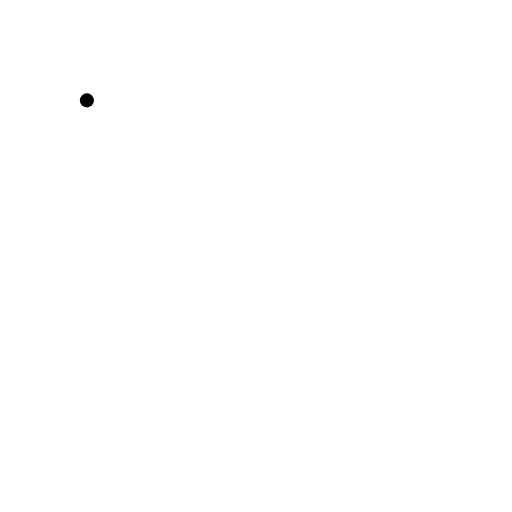
t = 0.00 s
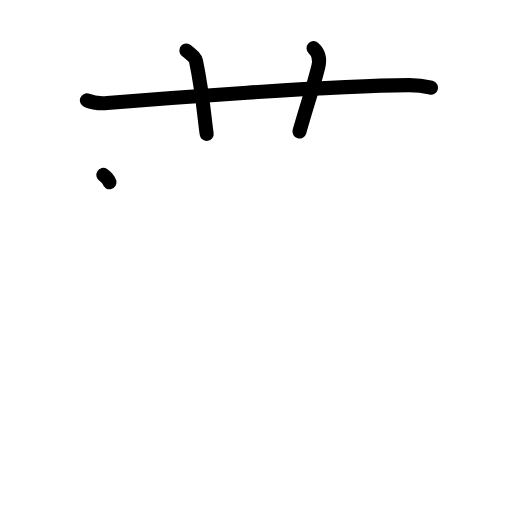
t = 3.25 s
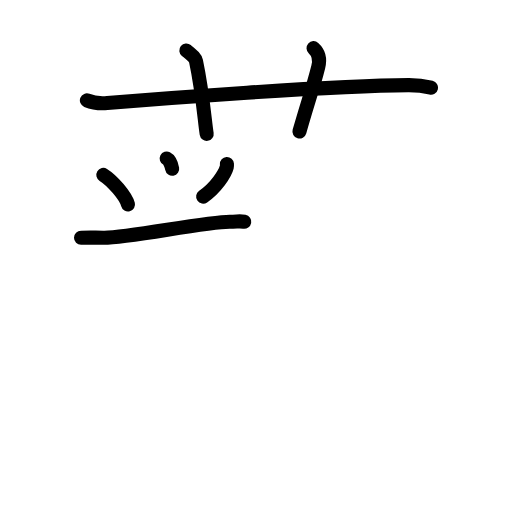
t = 6.38 s
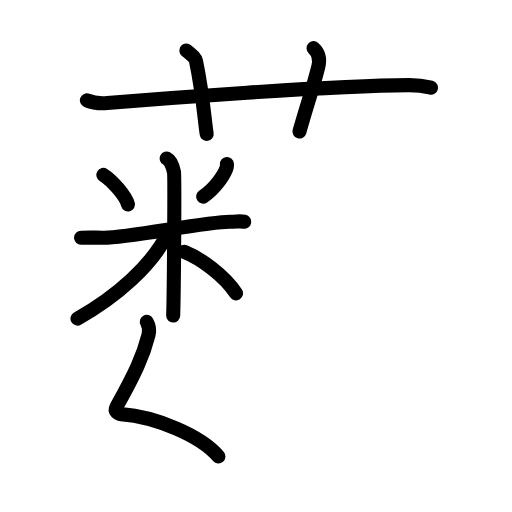
t = 9.56 s
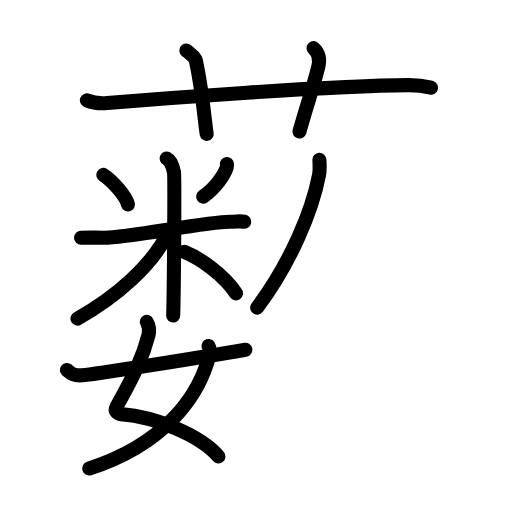
t = 12.88 s
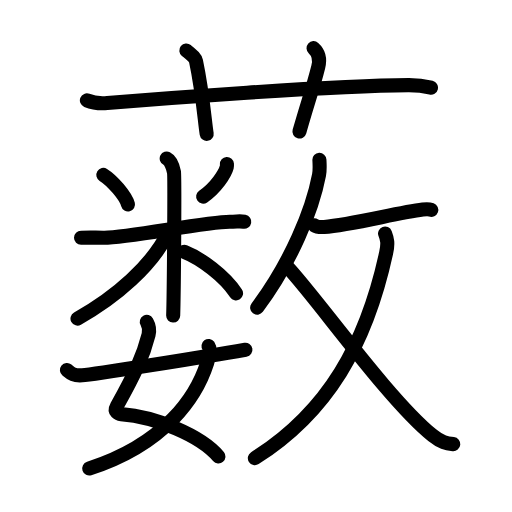
t = 16.00 s

The animated SVG that drew these frames (rendered in a browser with its animation timeline set to each time). Animation: 49 SMIL elements (animate=49); one cycle of 16.00 s.

<?xml version="1.0" encoding="UTF-8"?>
<!--
AniKanjiVG is licensed by CC-BY-SA Paul C. Sommerhoff (https://bitbucket.org/sommerhoff/anikanjivg).
AniKanjiVG uses KanjiVG which is licensed by CC-BY-SA Ulrich Apel (http://kanjivg.tagaini.net).
See also http://creativecommons.org/licenses/by-sa/3.0/
-->
<svg xmlns:kvg='http://kanjivg.tagaini.net' xmlns='http://www.w3.org/2000/svg' width='109' height='109' viewBox='0 0 109 109' style='fill:none;stroke:#000000;stroke-width:3;stroke-linecap:round;stroke-linejoin:round;' id="kvg:kanji_085ae"><g id="kvg:085ae" kvg:element="薮"><g id="kvg:085ae-g1" kvg:element="艹" kvg:variant="true" kvg:original="艸" kvg:position="top" kvg:radical="general"><path id="kvg:085ae-s1" kvg:type="㇐" d="M18.5,21.37c1.37,0.56,2.96,0.67,4.34,0.56c10.49-0.85,47.49-3.71,64.12-3.8c2.28-0.01,3.65,0.26,4.79,0.54"><animate attributeName="d" begin="0.0s" dur="0.3333333333333333s" from="M18.5,21.37C18.5,21.37,18.5,21.37,18.5,21.37" to="M18.5,21.37c1.37,0.56,2.96,0.67,4.34,0.56" />
<animate attributeName="d" begin="0.3333333333333333s" dur="0.3333333333333333s" from="M18.5,21.37c1.37,0.56,2.96,0.67,4.34,0.56c0,0,0,0,0,0,0" to="M18.5,21.37c1.37,0.56,2.96,0.67,4.34,0.56c10.49-0.85,47.49-3.71,64.12-3.8" />
<animate attributeName="d" begin="0.6666666666666666s" dur="0.3333333333333333s" from="M18.5,21.37c1.37,0.56,2.96,0.67,4.34,0.56c10.49-0.85,47.49-3.71,64.12-3.8c0,0,0,0,0,0,0" to="M18.5,21.37c1.37,0.56,2.96,0.67,4.34,0.56c10.49-0.85,47.49-3.71,64.12-3.8c2.28-0.01,3.65,0.26,4.79,0.54" />
</path>
<path id="kvg:085ae-s2" kvg:type="㇑a" d="M39.67,10.75c1.45,1.18,1.91,1.54,2.06,2.27c1.44,6.81,1.86,13,2.27,15.48"><animate attributeName="d" begin="1.0s" dur="0.5s" from="M39.67,10.75C39.67,10.75,39.67,10.75,39.67,10.75" to="M39.67,10.75c1.45,1.18,1.91,1.54,2.06,2.27" />
<animate attributeName="d" begin="1.5s" dur="0.5s" from="M39.67,10.75c1.45,1.18,1.91,1.54,2.06,2.27c0,0,0,0,0,0,0" to="M39.67,10.75c1.45,1.18,1.91,1.54,2.06,2.27c1.44,6.81,1.86,13,2.27,15.48" />
<animate attributeName="d" begin="0s" dur="1.0s" from="M-100,-100" to="M-100,-100" />
</path>
<path id="kvg:085ae-s3" kvg:type="㇑a" d="M66.75,10.25c1.12,1,1.37,2.52,1,4c-1.12,4.5-2.38,8-4,13.75"><animate attributeName="d" begin="2.0s" dur="0.5s" from="M66.75,10.25C66.75,10.25,66.75,10.25,66.75,10.25" to="M66.75,10.25c1.12,1,1.37,2.52,1,4" />
<animate attributeName="d" begin="2.5s" dur="0.5s" from="M66.75,10.25c1.12,1,1.37,2.52,1,4c0,0,0,0,0,0,0" to="M66.75,10.25c1.12,1,1.37,2.52,1,4c-1.12,4.5-2.38,8-4,13.75" />
<animate attributeName="d" begin="0s" dur="2.0s" from="M-100,-100" to="M-100,-100" />
</path>
</g>
<g id="kvg:085ae-g2" kvg:element="数" kvg:position="bottom"><g id="kvg:085ae-g3" kvg:position="left"><g id="kvg:085ae-g4" kvg:element="米" kvg:variant="true"><path id="kvg:085ae-s4" kvg:type="㇔" d="M22,37.23c1.9,1.17,4.77,4.49,5.25,6.31"><animate attributeName="d" begin="3.0s" dur="1.0s" from="M22,37.23C22,37.23,22,37.23,22,37.23" to="M22,37.23c1.9,1.17,4.77,4.49,5.25,6.31" />
<animate attributeName="d" begin="0s" dur="3.0s" from="M-100,-100" to="M-100,-100" />
</path>
<path id="kvg:085ae-s5" kvg:type="㇒" d="M48.31,34.9c0.01,0.16,0.03,0.42-0.03,0.66c-0.35,1.39-2.32,4.43-5.03,6.29"><animate attributeName="d" begin="4.0s" dur="0.5s" from="M48.31,34.9C48.31,34.9,48.31,34.9,48.31,34.9" to="M48.31,34.9c0.01,0.16,0.03,0.42-0.03,0.66" />
<animate attributeName="d" begin="4.5s" dur="0.5s" from="M48.31,34.9c0.01,0.16,0.03,0.42-0.03,0.66c0,0,0,0,0,0,0" to="M48.31,34.9c0.01,0.16,0.03,0.42-0.03,0.66c-0.35,1.39-2.32,4.43-5.03,6.29" />
<animate attributeName="d" begin="0s" dur="4.0s" from="M-100,-100" to="M-100,-100" />
</path>
<path id="kvg:085ae-s6" kvg:type="㇐" d="M17.25,50.61c2.25,0,3.02-0.07,4.67,0c4.54,0.19,21.83-3.41,26.99-3.41c1.65,0,2.06-0.19,3.09,0"><animate attributeName="d" begin="5.0s" dur="0.3333333333333333s" from="M17.25,50.61C17.25,50.61,17.25,50.61,17.25,50.61" to="M17.25,50.61c2.25,0,3.02-0.07,4.67,0" />
<animate attributeName="d" begin="5.333333333333333s" dur="0.3333333333333333s" from="M17.25,50.61c2.25,0,3.02-0.07,4.67,0c0,0,0,0,0,0,0" to="M17.25,50.61c2.25,0,3.02-0.07,4.67,0c4.54,0.19,21.83-3.41,26.99-3.41" />
<animate attributeName="d" begin="5.666666666666667s" dur="0.3333333333333333s" from="M17.25,50.61c2.25,0,3.02-0.07,4.67,0c4.54,0.19,21.83-3.41,26.99-3.41c0,0,0,0,0,0,0" to="M17.25,50.61c2.25,0,3.02-0.07,4.67,0c4.54,0.19,21.83-3.41,26.99-3.41c1.65,0,2.06-0.19,3.09,0" />
<animate attributeName="d" begin="0s" dur="5.0s" from="M-100,-100" to="M-100,-100" />
</path>
<path id="kvg:085ae-s7" kvg:type="㇑" d="M35.49,33.75c0.86,0.44,1.38,2,1.55,2.89c0.17,0.89,0,24.98-0.17,30.54"><animate attributeName="d" begin="6.0s" dur="0.5s" from="M35.49,33.75C35.49,33.75,35.49,33.75,35.49,33.75" to="M35.49,33.75c0.86,0.44,1.38,2,1.55,2.89" />
<animate attributeName="d" begin="6.5s" dur="0.5s" from="M35.49,33.75c0.86,0.44,1.38,2,1.55,2.89c0,0,0,0,0,0,0" to="M35.49,33.75c0.86,0.44,1.38,2,1.55,2.89c0.17,0.89,0,24.98-0.17,30.54" />
<animate attributeName="d" begin="0s" dur="6.0s" from="M-100,-100" to="M-100,-100" />
</path>
<path id="kvg:085ae-s8" kvg:type="㇒" d="M36,49.22c-3.6,7.39-11.4,14.07-19.5,18.6"><animate attributeName="d" begin="7.0s" dur="1.0s" from="M36,49.22C36,49.22,36,49.22,36,49.22" to="M36,49.22c-3.6,7.39-11.4,14.07-19.5,18.6" />
<animate attributeName="d" begin="0s" dur="7.0s" from="M-100,-100" to="M-100,-100" />
</path>
<path id="kvg:085ae-s9" kvg:type="㇔/㇏" d="M39.25,53.61c3.42,1.34,8.56,5.09,11,8.84"><animate attributeName="d" begin="8.0s" dur="1.0s" from="M39.25,53.61C39.25,53.61,39.25,53.61,39.25,53.61" to="M39.25,53.61c3.42,1.34,8.56,5.09,11,8.84" />
<animate attributeName="d" begin="0s" dur="8.0s" from="M-100,-100" to="M-100,-100" />
</path>
</g>
<g id="kvg:085ae-g5" kvg:element="女" kvg:variant="true"><path id="kvg:085ae-s10" kvg:type="㇛" d="M31.25,68.52c0.38,0.67,0.62,1.78,0.38,2.74c-1.13,4.5-2.88,8.25-6.75,15.2c-0.7,1.26,0.37,1.66,0.88,1.7c7.4,0.56,17,4.56,20.75,9.01"><animate attributeName="d" begin="9.0s" dur="0.25s" from="M31.25,68.52C31.25,68.52,31.25,68.52,31.25,68.52" to="M31.25,68.52c0.38,0.67,0.62,1.78,0.38,2.74" />
<animate attributeName="d" begin="9.25s" dur="0.25s" from="M31.25,68.52c0.38,0.67,0.62,1.78,0.38,2.74c0,0,0,0,0,0,0" to="M31.25,68.52c0.38,0.67,0.62,1.78,0.38,2.74c-1.13,4.5-2.88,8.25-6.75,15.2" />
<animate attributeName="d" begin="9.5s" dur="0.25s" from="M31.25,68.52c0.38,0.67,0.62,1.78,0.38,2.74c-1.13,4.5-2.88,8.25-6.75,15.2c0,0,0,0,0,0,0" to="M31.25,68.52c0.38,0.67,0.62,1.78,0.38,2.74c-1.13,4.5-2.88,8.25-6.75,15.2c-0.7,1.26,0.37,1.66,0.88,1.7" />
<animate attributeName="d" begin="9.75s" dur="0.25s" from="M31.25,68.52c0.38,0.67,0.62,1.78,0.38,2.74c-1.13,4.5-2.88,8.25-6.75,15.2c-0.7,1.26,0.37,1.66,0.88,1.7c0,0,0,0,0,0,0" to="M31.25,68.52c0.38,0.67,0.62,1.78,0.38,2.74c-1.13,4.5-2.88,8.25-6.75,15.2c-0.7,1.26,0.37,1.66,0.88,1.7c7.4,0.56,17,4.56,20.75,9.01" />
<animate attributeName="d" begin="0s" dur="9.0s" from="M-100,-100" to="M-100,-100" />
</path>
<path id="kvg:085ae-s11" kvg:type="㇒" d="M44.39,73.66c0.61,0.84-0.02,2.77-0.3,3.64C41.82,84.4,35.26,94.47,19,99.75"><animate attributeName="d" begin="10.0s" dur="0.5s" from="M44.39,73.66C44.39,73.66,44.39,73.66,44.39,73.66" to="M44.39,73.66c0.61,0.84-0.02,2.77-0.3,3.64" />
<animate attributeName="d" begin="10.5s" dur="0.5s" from="M44.39,73.66c0.61,0.84-0.02,2.77-0.3,3.64c0,0,0,0,0,0,0" to="M44.39,73.66c0.61,0.84-0.02,2.77-0.3,3.64C41.82,84.4,35.26,94.47,19,99.75" />
<animate attributeName="d" begin="0s" dur="10.0s" from="M-100,-100" to="M-100,-100" />
</path>
<path id="kvg:085ae-s12" kvg:type="㇀/㇐" d="M14.25,78.78C15,79.4,15.5,80.04,17.5,79.9c2.15-0.16,25.84-3.88,34.75-5.45"><animate attributeName="d" begin="11.0s" dur="0.5s" from="M14.25,78.78C14.25,78.78,14.25,78.78,14.25,78.78" to="M14.25,78.78C15,79.4,15.5,80.04,17.5,79.9" />
<animate attributeName="d" begin="11.5s" dur="0.5s" from="M14.25,78.78C15,79.4,15.5,80.04,17.5,79.9c0,0,0,0,0,0,0" to="M14.25,78.78C15,79.4,15.5,80.04,17.5,79.9c2.15-0.16,25.84-3.88,34.75-5.45" />
<animate attributeName="d" begin="0s" dur="11.0s" from="M-100,-100" to="M-100,-100" />
</path>
</g>
</g>
<g id="kvg:085ae-g6" kvg:element="攴" kvg:variant="true" kvg:original="攵" kvg:position="right"><g id="kvg:085ae-g7" kvg:position="top"><path id="kvg:085ae-s13" kvg:type="㇒" d="M68,34.03c0.04,0.81,0.14,2.1-0.08,3.23c-1.42,7.45-5.87,18.42-13.17,28.24"><animate attributeName="d" begin="12.0s" dur="0.5s" from="M68,34.03C68,34.03,68,34.03,68,34.03" to="M68,34.03c0.04,0.81,0.14,2.1-0.08,3.23" />
<animate attributeName="d" begin="12.5s" dur="0.5s" from="M68,34.03c0.04,0.81,0.14,2.1-0.08,3.23c0,0,0,0,0,0,0" to="M68,34.03c0.04,0.81,0.14,2.1-0.08,3.23c-1.42,7.45-5.87,18.42-13.17,28.24" />
<animate attributeName="d" begin="0s" dur="12.0s" from="M-100,-100" to="M-100,-100" />
</path>
<path id="kvg:085ae-s14" kvg:type="㇐" d="M66.92,47.96c0.54,0.36,1.54,0.4,2.09,0.36c5.67-0.41,15.74-3.07,20.99-3.7c0.97-0.12,1.57-0.02,1.82,0.07"><animate attributeName="d" begin="13.0s" dur="0.3333333333333333s" from="M66.92,47.96C66.92,47.96,66.92,47.96,66.92,47.96" to="M66.92,47.96c0.54,0.36,1.54,0.4,2.09,0.36" />
<animate attributeName="d" begin="13.333333333333334s" dur="0.3333333333333333s" from="M66.92,47.96c0.54,0.36,1.54,0.4,2.09,0.36c0,0,0,0,0,0,0" to="M66.92,47.96c0.54,0.36,1.54,0.4,2.09,0.36c5.67-0.41,15.74-3.07,20.99-3.7" />
<animate attributeName="d" begin="13.666666666666666s" dur="0.3333333333333333s" from="M66.92,47.96c0.54,0.36,1.54,0.4,2.09,0.36c5.67-0.41,15.74-3.07,20.99-3.7c0,0,0,0,0,0,0" to="M66.92,47.96c0.54,0.36,1.54,0.4,2.09,0.36c5.67-0.41,15.74-3.07,20.99-3.7c0.97-0.12,1.57-0.02,1.82,0.07" />
<animate attributeName="d" begin="0s" dur="13.0s" from="M-100,-100" to="M-100,-100" />
</path>
</g>
<g id="kvg:085ae-g8" kvg:element="乂" kvg:position="bottom"><g id="kvg:085ae-g9" kvg:element="丿"><path id="kvg:085ae-s15" kvg:type="㇒" d="M81.98,49.72c0.45,1.17,0.69,2.01,0.22,4.16c-4.25,19.48-12.45,33.87-27.94,43.65"><animate attributeName="d" begin="14.0s" dur="0.5s" from="M81.98,49.72C81.98,49.72,81.98,49.72,81.98,49.72" to="M81.98,49.72c0.45,1.17,0.69,2.01,0.22,4.16" />
<animate attributeName="d" begin="14.5s" dur="0.5s" from="M81.98,49.72c0.45,1.17,0.69,2.01,0.22,4.16c0,0,0,0,0,0,0" to="M81.98,49.72c0.45,1.17,0.69,2.01,0.22,4.16c-4.25,19.48-12.45,33.87-27.94,43.65" />
<animate attributeName="d" begin="0s" dur="14.0s" from="M-100,-100" to="M-100,-100" />
</path>
</g>
<path id="kvg:085ae-s16" kvg:type="㇏" d="M61.25,56.9c6.24,6.64,21.57,28.35,30.86,35.82c1.79,1.44,2.93,1.68,4.39,1.83"><animate attributeName="d" begin="15.0s" dur="0.5s" from="M61.25,56.9C61.25,56.9,61.25,56.9,61.25,56.9" to="M61.25,56.9c6.24,6.64,21.57,28.35,30.86,35.82" />
<animate attributeName="d" begin="15.5s" dur="0.5s" from="M61.25,56.9c6.24,6.64,21.57,28.35,30.86,35.82c0,0,0,0,0,0,0" to="M61.25,56.9c6.24,6.64,21.57,28.35,30.86,35.82c1.79,1.44,2.93,1.68,4.39,1.83" />
<animate attributeName="d" begin="0s" dur="15.0s" from="M-100,-100" to="M-100,-100" />
</path>
</g>
</g>
</g>
</g>
</svg>
